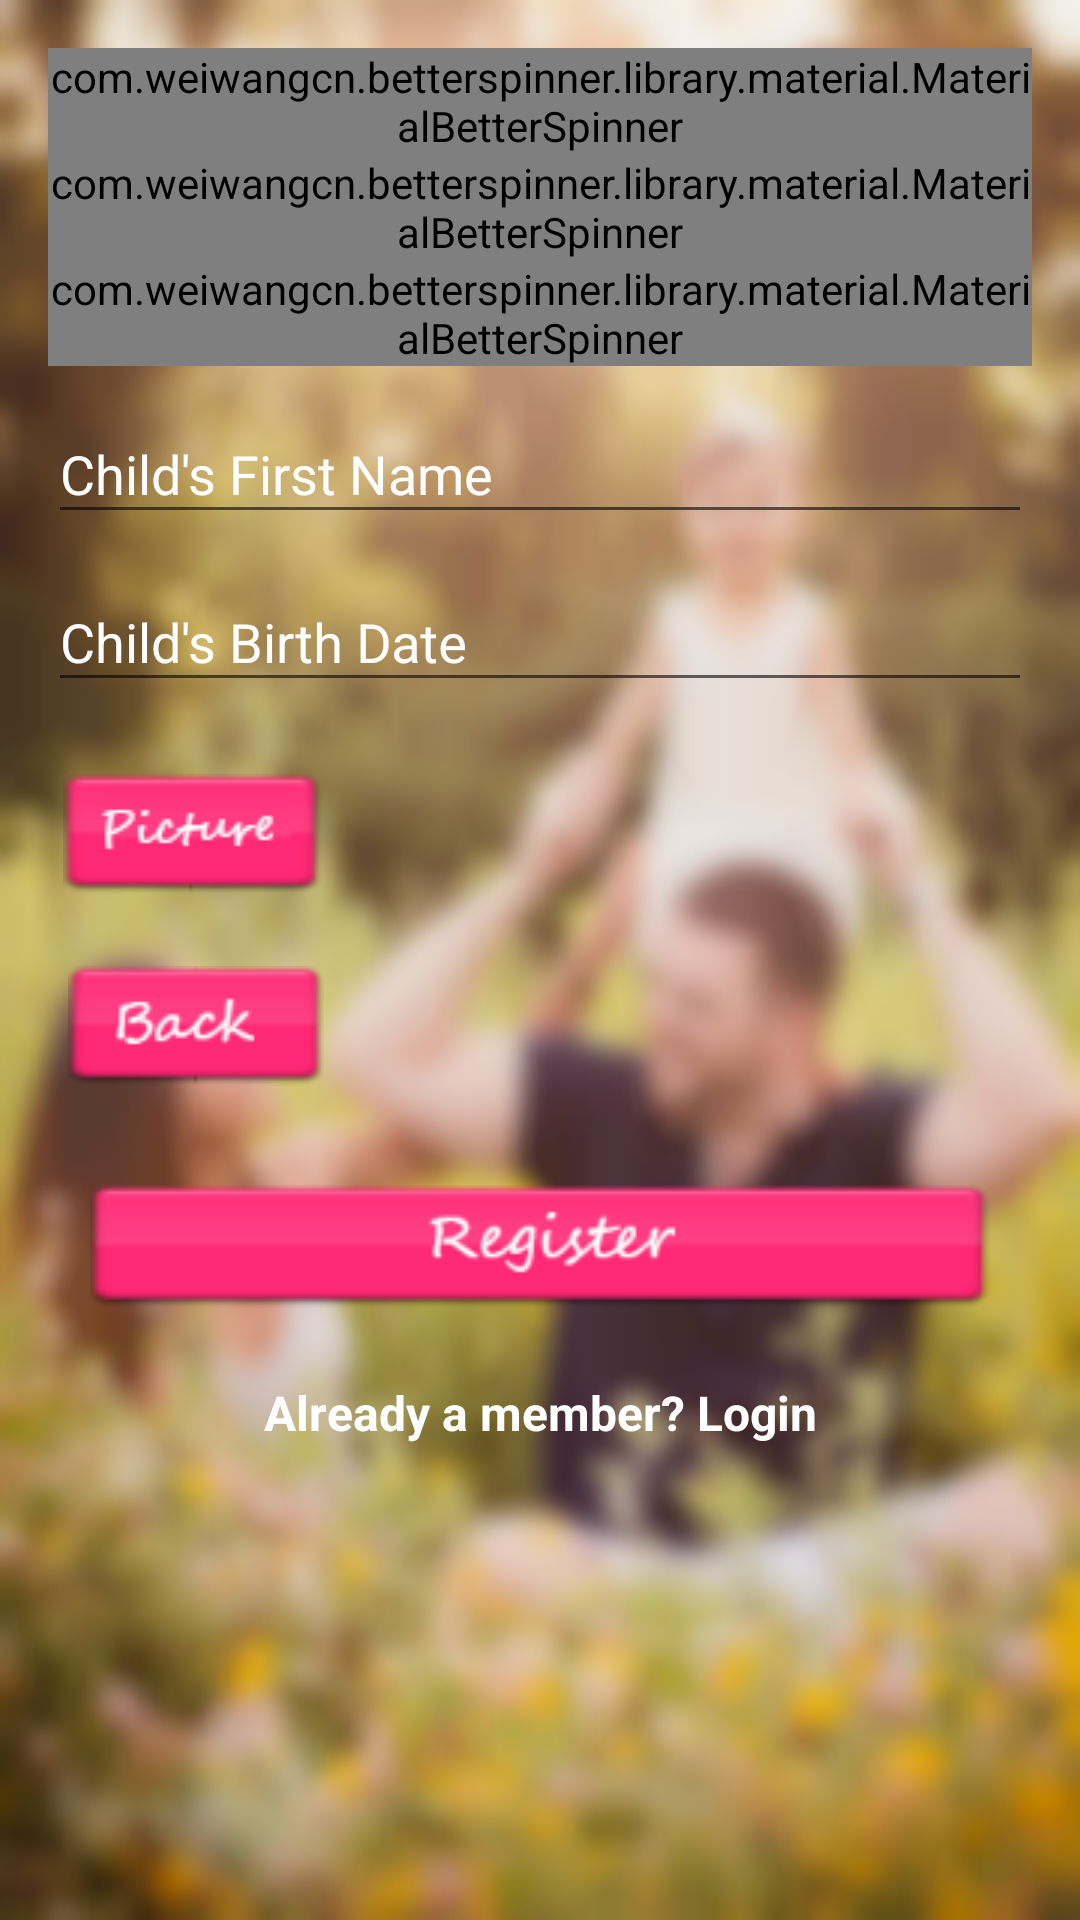

Layout XML and referenced resources for this Android screen:
<!-- AndroidManifest.xml: application theme AppTheme -->
<!-- res/layout/activity_signup_parent_gan.xml -->
<?xml version="1.0" encoding="utf-8"?>
<LinearLayout
        xmlns:android="http://schemas.android.com/apk/res/android"
        xmlns:tools="http://schemas.android.com/tools"
        xmlns:app="http://schemas.android.com/apk/res-auto"
        android:orientation="vertical"
        android:layout_width="match_parent"
        android:layout_height="match_parent"
        android:paddingLeft="@dimen/activity_horizontal_margin"
        android:paddingRight="@dimen/activity_horizontal_margin"
        android:paddingTop="@dimen/activity_vertical_margin"
        android:paddingBottom="@dimen/activity_vertical_margin"
        android:background="@drawable/background"
        android:isScrollContainer="false"
        android:fitsSystemWindows="true"
        tools:context=".activities.SignupParentGanActivity">

    
    <com.weiwangcn.betterspinner.library.material.MaterialBetterSpinner
            android:id="@+id/android_material_design_spinner3"
            android:layout_width="match_parent"
            android:layout_height="wrap_content"
            android:hint="@string/hint_KGanCityDropdown"
            android:textColorHint="@color/colorAccent"
            app:met_baseColor="@color/white"
            app:met_floatingLabel="highlight"
            app:met_floatingLabelText="@string/hint_KGanCity"
            app:met_floatingLabelTextColor="@color/colorAccent"
            app:met_primaryColor="@color/white"
            app:met_textColorHint="@color/white" />

    
    <com.weiwangcn.betterspinner.library.material.MaterialBetterSpinner
            android:id="@+id/android_material_design_spinner"
            android:layout_width="match_parent"
            android:layout_height="wrap_content"
            android:hint="@string/hint_KGanNameDropdown"
            android:textColorHint="@color/colorAccent"
            app:met_baseColor="@color/white"
            app:met_floatingLabel="highlight"
            app:met_floatingLabelText="@string/hint_KGanName"
            app:met_floatingLabelTextColor="@color/colorAccent"
            app:met_primaryColor="@color/white"
            app:met_textColorHint="@color/white" />

    
    <com.weiwangcn.betterspinner.library.material.MaterialBetterSpinner
            android:id="@+id/android_material_design_spinner2"
            android:layout_width="match_parent"
            android:layout_height="wrap_content"
            android:hint="@string/hint_KGanClassDropdown"
            android:textColorHint="@color/colorAccent"
            app:met_baseColor="@color/white"
            app:met_floatingLabel="highlight"
            app:met_floatingLabelText="Class Number"
            app:met_floatingLabelTextColor="@color/colorAccent"
            app:met_primaryColor="@color/white"
            app:met_textColorHint="@color/white" />

    
    <android.support.design.widget.TextInputLayout
            android:layout_width="match_parent"
            android:layout_height="wrap_content"
            android:textColorHint="@color/white"
            app:hintTextAppearance="@style/TextAppearence.App.TextInputLayout">
        <EditText
                android:id="@+id/input_FName"
                android:layout_width="match_parent"
                android:layout_height="wrap_content"
                android:inputType="textCapWords"
                android:textColor="@color/white"
                android:maxLength="25"
                android:hint="@string/hint_KidFName"/>
    </android.support.design.widget.TextInputLayout>

    
    <android.support.design.widget.TextInputLayout
            android:layout_width="match_parent"
            android:layout_height="wrap_content"
            android:textColorHint="@color/white"
            app:hintTextAppearance="@style/TextAppearence.App.TextInputLayout">
        <EditText
                android:id="@+id/input_KidBirthDate"
                android:layout_width="match_parent"
                android:layout_height="wrap_content"
                android:inputType="date"
                android:textColor="@color/white"
                android:focusable="false"
                android:hint="@string/hint_KidBirthDate"/>
    </android.support.design.widget.TextInputLayout>

    <RelativeLayout
            android:layout_width="match_parent"
            android:layout_height="wrap_content"
            android:layout_marginTop="24dp">

        
        <ImageButton
                android:id="@+id/btn_KidPic"
                android:layout_width="100dp"
                android:layout_height="wrap_content"
                android:src="@drawable/pic"
                android:background="@null"
                android:contentDescription="@string/hint_pic"
                android:layout_gravity="left"/>

        
        <ImageView
                android:id="@+id/imageView"
                android:layout_width="wrap_content"
                android:layout_height="wrap_content"
                android:contentDescription="@string/hint_KidPic"
                android:layout_toRightOf="@id/btn_KidPic"
                android:layout_marginLeft="60dp"/>

        
        <ImageButton
                android:id="@+id/img_btn_back"
                android:layout_width="100dp"
                android:layout_height="wrap_content"
                android:layout_gravity="left"
                android:layout_marginTop="24dp"
                android:background="@null"
                android:contentDescription="@string/btn_back"
                android:layout_below="@id/btn_KidPic"
                android:layout_toLeftOf="@id/imageView"
                android:src="@drawable/back" />
    </RelativeLayout>

    
    <ImageButton
            android:id="@+id/img_btn_SignUp"
            android:layout_width="match_parent"
            android:layout_height="wrap_content"
            android:layout_marginTop="33dp"
            android:background="@null"
            android:contentDescription="@string/btn_register"
            android:src="@drawable/register" />

    
    <TextView
            android:id="@+id/link_login"
            android:layout_width="match_parent"
            android:layout_height="wrap_content"
            android:layout_marginTop="24dp"
            android:gravity="center"
            android:text="@string/login_lnk"
            android:textColor="@color/white"
            android:textSize="16sp"
            android:textStyle="bold" />

</LinearLayout>
<!-- resources referenced by this layout -->
<resources>
  <color name="colorAccent">#FF4081</color>
  <color name="white">#FFFFFF</color>
  <dimen name="activity_horizontal_margin">16dp</dimen>
  <dimen name="activity_vertical_margin">16dp</dimen>
  <!-- drawable back: png bitmap (drawable, 2544 bytes) -->
  <!-- drawable background: png bitmap (drawable, 1025509 bytes) -->
  <!-- drawable pic: png bitmap (drawable, 2420 bytes) -->
  <!-- drawable register: png bitmap (drawable, 3612 bytes) -->
  <string name="btn_back">Back</string>
  <string name="btn_register">REGISTER</string>
  <string name="hint_KGanCity">KinderGan City</string>
  <string name="hint_KGanCityDropdown">Select City</string>
  <string name="hint_KGanClassDropdown">Select Class</string>
  <string name="hint_KGanName">KinderGan Name</string>
  <string name="hint_KGanNameDropdown">Select Gan</string>
  <string name="hint_KidBirthDate">Child\'s Birth Date</string>
  <string name="hint_KidFName">Child\'s First Name</string>
  <string name="hint_KidPic">Child\'s Picture</string>
  <string name="hint_pic">User Picture</string>
  <string name="login_lnk">Already a member? Login</string>
  <style name="TextAppearence.App.TextInputLayout" parent="@android:style/TextAppearance">
          <item name="android:textColor">@color/colorAccent</item>
          <item name="colorControlNormal">@color/white</item>
          <item name="colorControlActivated">@color/colorAccent</item>
          <item name="colorControlHighlight">@color/colorAccent</item>
      </style>
  <style name="AppTheme" parent="Theme.AppCompat.Light.NoActionBar">
          
          <item name="colorPrimary">@color/colorPrimary</item>
          <item name="colorPrimaryDark">@color/colorPrimaryDark</item>
          <item name="colorAccent">@color/colorAccent</item>
  
          <item name="android:windowFullscreen">true</item>
          <item name="android:windowContentOverlay">@null</item>
          <item name="android:alertDialogTheme">@style/AlertDialogCustom</item>
      </style>
  <color name="colorPrimary">#3F51B5</color>
  <color name="colorPrimaryDark">#303F9F</color>
  <style name="AlertDialogCustom" parent="android:Theme.Material.Light.Dialog.Alert">
          <item name="android:textColor">@color/color1</item>
      </style>
  <color name="color1">#ff5a92</color>
</resources>
